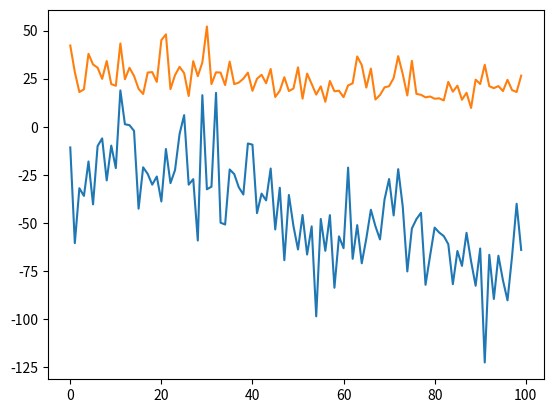

Reproduce this figure in Python.
#!/usr/bin/env python3
# -*- coding: utf-8 -*-
import random as ran
import numpy as np
import matplotlib.pyplot as plt
import copy

def energy(siatka):
    n = len(siatka[0])
    e = np.zeros([n,n])
    for i in range(len(siatka)):
        for j in range(len(siatka[i])):
            cell = siatka[i][j]
            e[i][j] += cell * siatka[(i + 1) % n][j]
            e[i][j] += cell * siatka[i][(j + 1) % n]
            e[i][j] += cell * siatka[i - 1][j]
            e[i][j] += cell * siatka[i][j - 1]
    return e

n = 10
Tem = np.linspace(0.1, 20, 100)
e_mean = np.zeros(len(Tem))
e_std = np.zeros(len(Tem))


s = np.zeros([n, n])
for x in range(n):
    for y in range(n):
        s[x][y] = ran.choice([-1, 1])
    
for i in s:
    print(i)
for step in range(len(Tem)):
    print('step = ', step)
    T = Tem[step]
    siatka = copy.deepcopy(s)
    H = energy(siatka)

    suma = 0
    for i in range(len(H)):
        suma += sum(H[i])
    print(suma)
    steps = len(siatka)**2
    energie = np.zeros(steps)
    for k in range(steps):
        siatka_new = copy.deepcopy(siatka)
        x = ran.randrange(len(siatka))
        y = ran.randrange(len(siatka[0]))
        siatka_new[x][y] = siatka_new[x][y]*(-1)
        H_new = energy(siatka_new)
        suma_new = 0
        for i in range(len(H_new)):
            suma_new += sum(H_new[i])
        if suma_new < suma:
            H = copy.deepcopy(H_new)
            suma = suma_new
            siatka = copy.deepcopy(siatka_new)
        else:
            prawdo = ran.random()
            if prawdo > np.exp(-(suma_new - suma)/T):
                H = copy.deepcopy(H_new)
                suma = suma_new
                siatka = copy.deepcopy(siatka_new)
        energie[k] = suma
    e_mean[step] = np.mean(energie)
    e_std[step] = np.std(energie)
    print(energie)
plt.plot(e_mean)
plt.plot(e_std)
plt.show